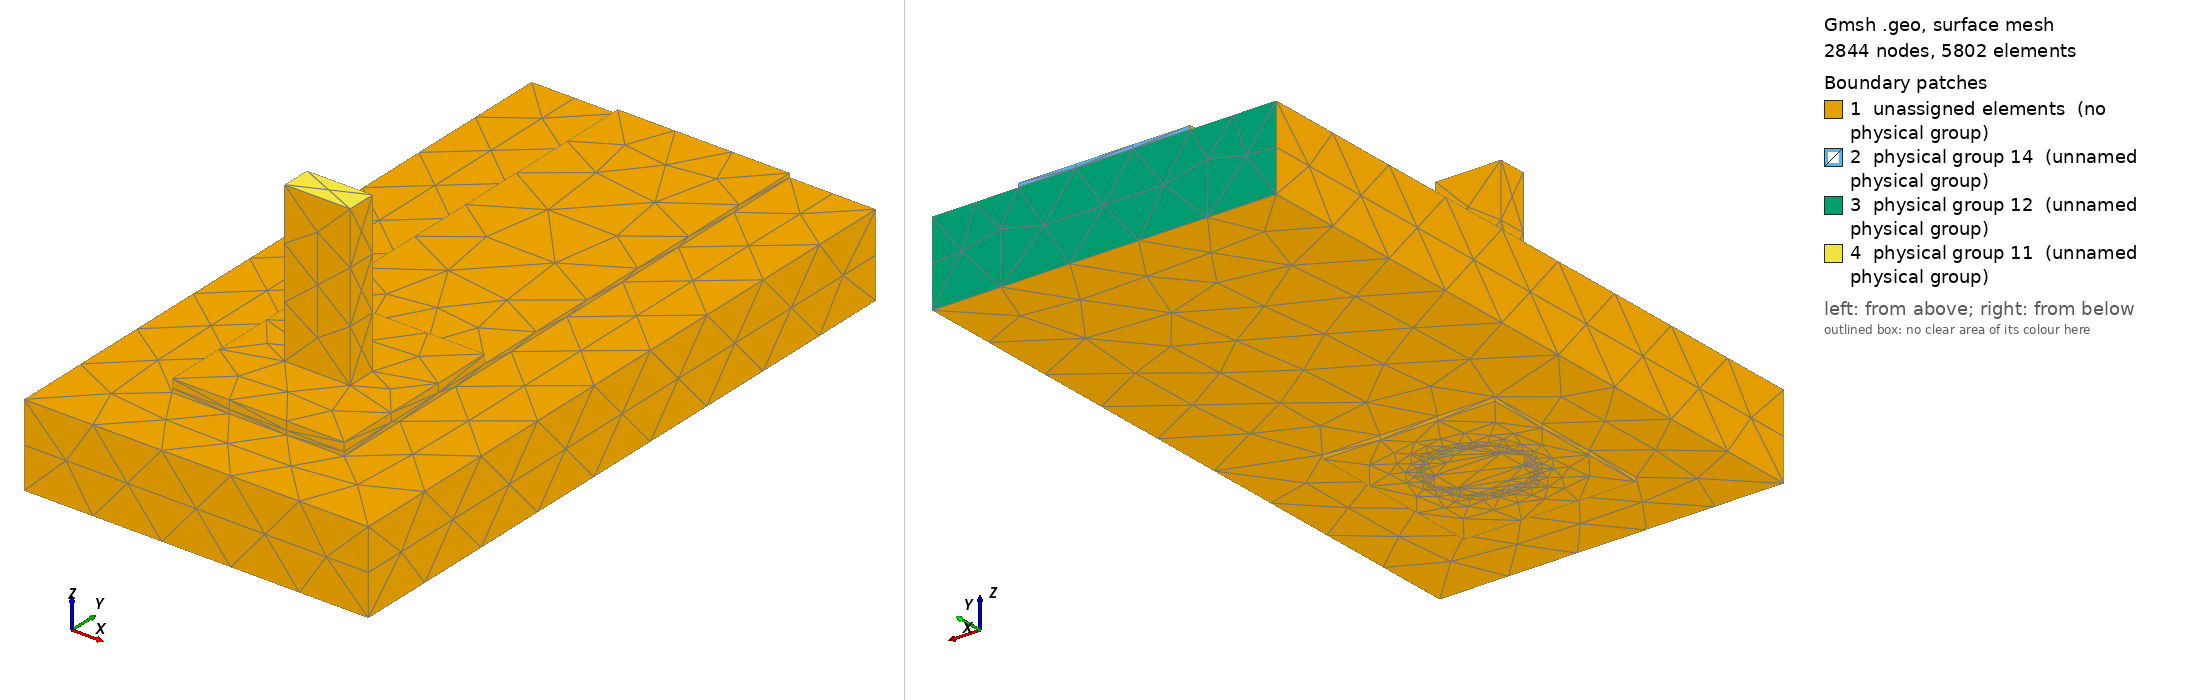

Gmsh geometry script, surface-meshed: 2844 nodes, 5802 surface elements. Boundary patches (legend numbers): 1 unassigned elements (no physical group), 2 physical group 14 (unnamed physical group), 3 physical group 12 (unnamed physical group), 4 physical group 11 (unnamed physical group). Left view from above one corner, right view from below the opposite corner. Legend entries are the model's physical surfaces; 'unassigned elements' are surfaces in no physical group. The drawing asked Gmsh for element sizes between 1% and 20% of the model's largest extent; the script's own settings can give other sizes.

=== joint.geo (drawn) ===
SetFactory("OpenCASCADE");
Geometry.OCCBooleanPreserveNumbering = 1;
Mesh.MshFileVersion = 2.2;
Mesh.MinimumCirclePoints = 64;
Mesh.MeshSizeFromCurvature = 64;
Mesh.CharacteristicLengthMin = 0.000100000000;
Mesh.CharacteristicLengthMax = 0.000300000000;
w=0.003000000000; L=0.008500000000; tc=0.000070000000; h=0.001440000000;
ri=0.000800000000; ro=ri+0.000025000000; lw=0.001145000000; lt=0.000510000000;
pw=0.003000000000; pl=0.003200000000; st=0.000150000000; top=0.003000000000;
e=1e-6;
Box(1)={-w/2,0,0,w,L,tc};
Box(2)={-pw/2,-pl/2,0,pw,pl,tc};
topCu()=BooleanUnion {Volume{1};Delete;}{Volume{2};Delete;};
Cylinder(3)={0,0,-h-tc,0,0,h+2*tc,ro};
cuTop()=BooleanDifference {Volume{topCu()};Delete;}{Volume{3};};
Box(4)={-pw/2,-pl/2,-h-tc,pw,pl,tc};
cuBottom()=BooleanDifference {Volume{4};Delete;}{Volume{3};};
Cylinder(5)={0,0,-h-tc,0,0,h+2*tc,ri};
barrel()=BooleanDifference {Volume{3};Delete;}{Volume{5};Delete;};
copper()=BooleanUnion {Volume{cuTop()};Delete;}{Volume{cuBottom(),barrel()};Delete;};
Box(10)={-0.003000000000,-0.003000000000,-h,0.006000000000,L+0.003000000000,h};
Cylinder(11)={0,0,-h,0,0,h,ro};
board()=BooleanDifference {Volume{10};Delete;}{Volume{11};Delete;};
Box(20)={-lw/2,-lt/2,-h-tc,lw,lt,top+h+tc};
Cylinder(21)={0,0,-h-tc,0,0,h+2*tc,ri};
Box(22)={-pw/2,-pl/2,tc,pw,pl,st};
solderBulk()=BooleanUnion {Volume{21};Delete;}{Volume{22};Delete;};
solder()=BooleanDifference {Volume{solderBulk()};Delete;}{Volume{20};};
all()=BooleanFragments {Volume{copper(),board(),solder(),20};Delete;}{};
Physical Volume(1)={copper()};
Physical Volume(2)={board()};
Physical Volume(3)={solder()};
Physical Volume(4)={20};
package()=Surface In BoundingBox {-lw/2-e,-lt/2-e,top-e,lw/2+e,lt/2+e,top+e};
farCu()=Surface In BoundingBox {-w/2-e,L-e,-e,w/2+e,L+e,tc+e};
farBoard()=Surface In BoundingBox {-0.003000000000-e,L-e,-h-e,0.003000000000+e,L+e,e};
Physical Surface(11)={package()};
Physical Surface(12)={farBoard()};
Physical Surface(14)={farCu()};
